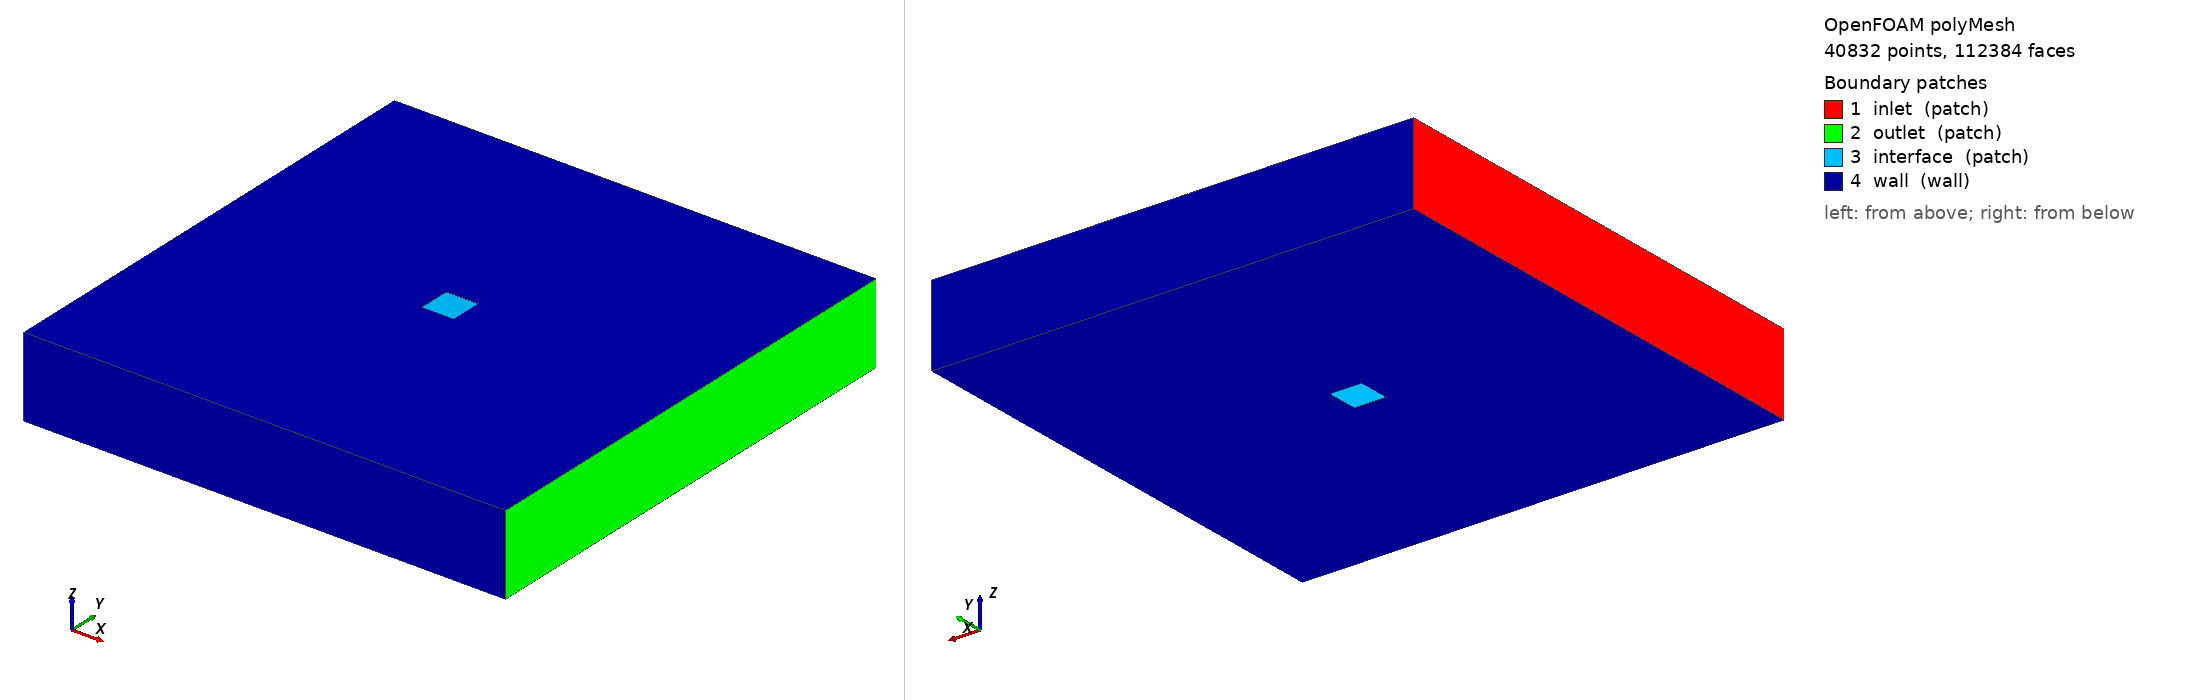

OpenFOAM case: the committed polyMesh, 40832 points, 112384 faces. Boundary patches (legend numbers): 1 inlet (patch), 2 outlet (patch), 3 interface (patch), 4 wall (wall). Left view from above one corner, right view from below the opposite corner. Boundary conditions: 3 field file(s) under 0/; 4 of 4 drawn patches have an entry in a shipped field file.

=== constant/polyMesh/boundary ===
/*--------------------------------*- C++ -*----------------------------------*\
| =========                 |                                                 |
| \\      /  F ield         | foam-extend: Open Source CFD                    |
|  \\    /   O peration     | Version:     4.1                                |
|   \\  /    A nd           | Web:         http://www.foam-extend.org         |
|    \\/     M anipulation  |                                                 |
\*---------------------------------------------------------------------------*/
FoamFile
{
    version     2.0;
    format      ascii;
    class       polyBoundaryMesh;
    location    "constant/polyMesh";
    object      boundary;
}
// * * * * * * * * * * * * * * * * * * * * * * * * * * * * * * * * * * * * * //

4
(
    inlet
    {
        type            patch;
        nFaces          600;
        startFace       102656;
    }
    outlet
    {
        type            patch;
        nFaces          600;
        startFace       103256;
    }
    interface
    {
        type            patch;
        nFaces          160;
        startFace       103856;
    }
    wall
    {
        type            wall;
        nFaces          8368;
        startFace       104016;
    }
)


// ************************************************************************* //


=== constant/polyMesh/blockMeshDict ===
/*--------------------------------*- C++ -*----------------------------------*\
| =========                 |                                                 |
| \\      /  F ield         | foam-extend: Open Source CFD                    |
|  \\    /   O peration     | Version:     4.1                                |
|   \\  /    A nd           | Web:         http://www.foam-extend.org         |
|    \\/     M anipulation  |                                                 |
\*---------------------------------------------------------------------------*/
FoamFile
{
    version     2.0;
    format      ascii;
    class       dictionary;
    object      blockMeshDict;
}
// * * * * * * * * * * * * * * * * * * * * * * * * * * * * * * * * * * * * * //

convertToMeters 0.001;

vertices
(
    (0 0 0)		// 0
    (280 0 0)		// 1
    (280 280 0)		// 2
    (0 280 0)		// 3
    (0 0 100)		// 4
    (280 0 100)		// 5
    (280 280 100)	// 6
    (0 280 100)		// 7

    (320 0 0)		// 8
    (320 280 0)		// 9
    (320 0 100)		// 10
    (320 280 100)	// 11

    (600 0 0)		// 12
    (600 280 0)		// 13
    (600 0 100)		// 14
    (600 280 100)	// 15

    (600 320 0)		// 16
    (320 320 0)		// 17
    (600 320 100)	// 18
    (320 320 100)	// 19

    (600 600 0)		// 20
    (320 600 0)		// 21
    (600 600 100)	// 22
    (320 600 100)	// 23

    (280 600 0)		// 24
    (280 320 0)		// 25
    (280 600 100)	// 26
    (280 320 100)	// 27

    (0 600 0)		// 28
    (0 320 0)		// 29
    (0 600 100)		// 30
    (0 320 100)		// 31
);

blocks
(
    hex (0 1 2 3 4 5 6 7) (28 28 10) simpleGrading (1 1 1)

    hex (1 8 9 2 5 10 11 6) (4 28 10) simpleGrading (1 1 1)

    hex (8 12 13 9 10 14 15 11) (28 28 10) simpleGrading (1 1 1)

    hex (9 13 16 17 11 15 18 19) (28 4 10) simpleGrading (1 1 1)

    hex (17 16 20 21 19 18 22 23) (28 28 10) simpleGrading (1 1 1)

    hex (25 17 21 24 27 19 23 26) (4 28 10) simpleGrading (1 1 1)

    hex (29 25 24 28 31 27 26 30) (28 28 10) simpleGrading (1 1 1)

    hex (3 2 25 29 7 6 27 31) (28 4 10) simpleGrading (1 1 1)
);

edges
(
);

boundary
(
    inlet
    {
        type patch;
        faces
        (
            (7 3 0 4)		// B0
            (30 28 29 31)	// B6
            (31 29 3 7)		// B7
        );
    }
    outlet
    {
        type patch;
        faces
        (
            (13 15 14 12)	// B2
            (16 18 15 13)	// B3
            (20 22 18 16)	// B4
        );
    }
    interface
    {
        type patch;
        faces
        (
            (2 6 11 9)		// B1
            (19 17 9 11)	// B3
            (27 25 17 19)	// B5
            (25 27 6 2)		// B7
        );
    }
    wall
    {
        type wall;
        faces
        (
            (3 2 1 0)		// B0
            (4 5 6 7)
            (5 4 0 1)
            //(3 7 6 2)

            (1 2 9 8)		// B1
            (5 10 11 6)
            (10 5 1 8)

            (8 9 13 12)		// B2
            (10 14 15 11)
            (14 10 8 12)

            (9 17 16 13)	// B3
            (11 15 18 19)

            (17 21 20 16)	// B4
            (21 23 22 20)
            (19 18 22 23)

            (25 24 21 17)	// B5
            (27 19 23 26)
            (24 26 23 21)

            (29 28 24 25)	// B6
            (28 30 26 24)
            (27 26 30 31)

            (3 29 25 2)		// B7
            (6 27 31 7)

        );
    }
);

mergePatchPairs
(
);


// ************************************************************************* //


=== system/controlDict ===
/*--------------------------------*- C++ -*----------------------------------*\
| =========                 |                                                 |
| \\      /  F ield         | foam-extend: Open Source CFD                    |
|  \\    /   O peration     | Version:     3.2                                |
|   \\  /    A nd           | Web:         http://www.foam-extend.org         |
|    \\/     M anipulation  |                                                 |
\*---------------------------------------------------------------------------*/
FoamFile
{
    version     2.0;
    format      ascii;
    class       dictionary;
    location    "system";
    object      controlDict;
}
// * * * * * * * * * * * * * * * * * * * * * * * * * * * * * * * * * * * * * //

application     fluidFoam;

startFrom       latestTime;

startTime       0;

stopAt          endTime;

endTime         5;

deltaT          0.01;

writeControl    timeStep;

writeInterval   5;

purgeWrite      0;

writeFormat     ascii;

writePrecision  9;

writeCompression uncompressed;

timeFormat      general;

timePrecision   6;

runTimeModifiable yes;

adjustTimeStep no;

maxCo 10;

functions
(
   forces
   {
       type                forces;
       functionObjectLibs  ( "libforces.so" );
       outputControl       timeStep;
       outputInterval      1;
       patches             (CylinderWall);
       pName               p;
       UName               U;
       rhoName             rhoInf;
       log                 true;
       rhoInf              1;
       CofR                (0.5 0.1 0);
   }
);



// ************************************************************************* //


=== 0/U ===
/*--------------------------------*- C++ -*----------------------------------*\
| =========                 |                                                 |
| \\      /  F ield         | foam-extend: Open Source CFD                    |
|  \\    /   O peration     | Version:     3.2                                |
|   \\  /    A nd           | Web:         http://www.foam-extend.org         |
|    \\/     M anipulation  |                                                 |
\*---------------------------------------------------------------------------*/
FoamFile
{
    version     2.0;
    format      ascii;
    class       volVectorField;
    object      U;
}
// * * * * * * * * * * * * * * * * * * * * * * * * * * * * * * * * * * * * * //

dimensions      [0 1 -1 0 0 0 0];

internalField   uniform (0 0 0);

boundaryField
{
    wall
    {
        type            fixedValue;
        value           uniform (0 0 0);
    }
    inlet
    {
        type            fixedValue;
        value           uniform (5 0 0);
    }
    outlet
    {
        type            zeroGradient;
    }
    interface
    {
        type            fixedValue;
        value           uniform (0 0 0);
    }
}

// ************************************************************************* //


=== 0/p ===
/*--------------------------------*- C++ -*----------------------------------*\
| =========                 |                                                 |
| \\      /  F ield         | foam-extend: Open Source CFD                    |
|  \\    /   O peration     | Version:     3.2                                |
|   \\  /    A nd           | Web:         http://www.foam-extend.org         |
|    \\/     M anipulation  |                                                 |
\*---------------------------------------------------------------------------*/
FoamFile
{
    version     2.0;
    format      ascii;
    class       volScalarField;
    object      p;
}
// * * * * * * * * * * * * * * * * * * * * * * * * * * * * * * * * * * * * * //

dimensions      [0 2 -2 0 0 0 0];

internalField   uniform 0;

boundaryField
{
    wall
    {
        type            zeroGradient;
    }
    inlet
    {
        type            zeroGradient;
    }
    outlet
    {
        type            fixedValue;
        value           uniform 0;
    }
    interface
    {
        type            zeroGradient;
    }
}

// ************************************************************************* //


=== 0/pointMotionU ===
/*--------------------------------*- C++ -*----------------------------------*\
| =========                 |                                                 |
| \\      /  F ield         | foam-extend: Open Source CFD                    |
|  \\    /   O peration     | Version:     3.2                                |
|   \\  /    A nd           | Web:         http://www.foam-extend.org         |
|    \\/     M anipulation  |                                                 |
\*---------------------------------------------------------------------------*/
FoamFile
{
    version     2.0;
    format      ascii;
    class       pointVectorField;
    location    "0";
    object      pointMotionU;
}
// * * * * * * * * * * * * * * * * * * * * * * * * * * * * * * * * * * * * * //

dimensions      [0 1 -1 0 0 0 0];

internalField   uniform (0 0 0);

boundaryField
{
    wall
    {
        type            fixedValue;
        value           uniform (0 0 0);
    }
    inlet
    {
        type            fixedValue;
        value           uniform (0 0 0);
    }
    outlet
    {
        type            fixedValue;
        value           uniform (0 0 0);
    }
    interface
    {
        type            fixedValue;
        value           uniform (0 0 0);
    }
}

// ************************************************************************* //


Also in the case, not shown: constant/polyMesh/faces (numeric list); constant/polyMesh/neighbour (numeric list); constant/polyMesh/owner (numeric list); constant/polyMesh/points (numeric list).
